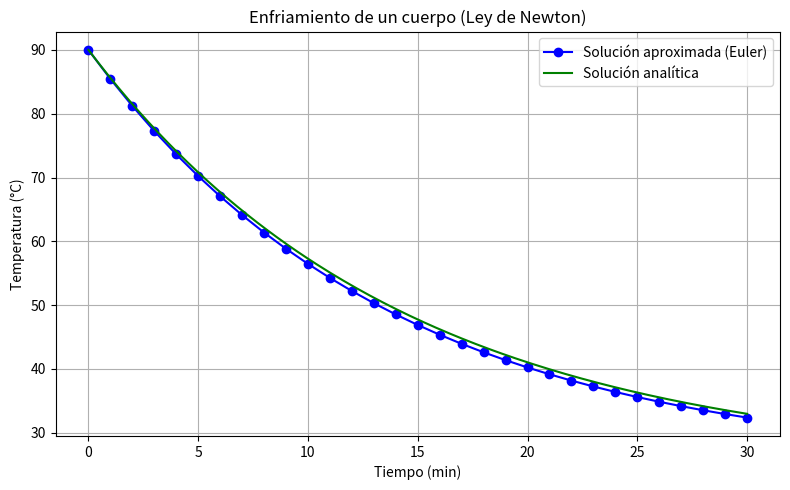

Source code (Python):
import numpy as np
import pandas as pd
import matplotlib.pyplot as plt

# Parámetros del sistema
T0 = 90.0         # Temperatura inicial del cuerpo (°C)
Tamb = 25.0       # Temperatura ambiente (°C)
k = 0.07          # Constante de enfriamiento
t0 = 0            # Tiempo inicial (min)
tf = 30           # Tiempo final (min)
n = 30            # Número de pasos
h = (tf - t0) / n # Tamaño de paso (min)

# Definición de la EDO: dT/dt = -k(T - Tamb)
def f(t, T):
    return -k * (T - Tamb)

# Condición inicial
t_vals = [t0]
T_euler = [T0]  # T(0) = 90

# Método de Euler
t = t0
T = T0
for i in range(n):
    T = T + h * f(t, T)
    t = t + h
    t_vals.append(t)
    T_euler.append(T)

# Solución analítica: T(t) = Tamb + (T0 - Tamb) * e^(-k * t)
t_analitica = np.linspace(t0, tf, 200)
T_analitica = Tamb + (T0 - Tamb) * np.exp(-k * t_analitica)

# Mostrar resultados numéricos
print("  t (min) |   T_aproximada (Euler) (°C)")
print("-" * 38)
for t_val, T_val in zip(t_vals, T_euler):
    print(f"{t_val:8.2f} | {T_val:26.6f}")

# Guardar resultados en CSV
df = pd.DataFrame({
    "t (min)": t_vals,
    "T_aproximada (Euler)": T_euler
})
df.to_csv("resultados_enfriamiento.csv", index=False)

# Gráfica
plt.figure(figsize=(8, 5))
plt.plot(t_vals, T_euler, 'o-', label='Solución aproximada (Euler)', color='blue')
plt.plot(t_analitica, T_analitica, '-', label='Solución analítica', color='green')
plt.title('Enfriamiento de un cuerpo (Ley de Newton)')
plt.xlabel('Tiempo (min)')
plt.ylabel('Temperatura (°C)')
plt.grid(True)
plt.legend()
plt.tight_layout()
plt.show()